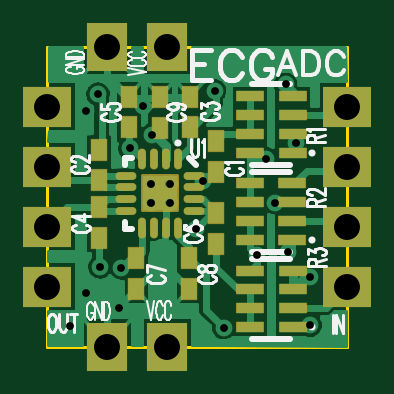
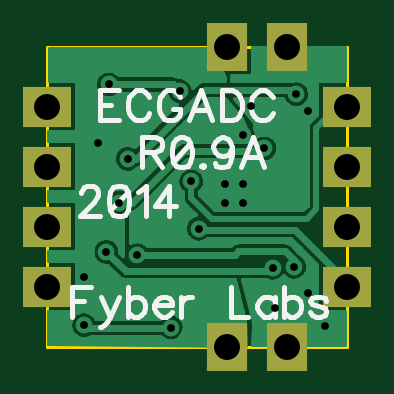
Circuit board: 10 layer files. Board 12.7 x 12.7 mm.
- drill: ECGADCBufferAry.drl (741 bytes)
- bottom_copper: ECGADCBufferAry.gbl (15487 bytes)
- bottom_silk: ECGADCBufferAry.gbo (4125 bytes)
- paste: ECGADCBufferAry.gbp (132 bytes)
- bottom_mask: ECGADCBufferAry.gbs (328 bytes)
- outline: ECGADCBufferAry.gko (215 bytes)
- top_copper: ECGADCBufferAry.gtl (14472 bytes)
- top_silk: ECGADCBufferAry.gto (9717 bytes)
- paste: ECGADCBufferAry.gtp (1008 bytes)
- top_mask: ECGADCBufferAry.gts (6845 bytes)

=== drill: ECGADCBufferAry.drl (741 bytes, source withheld) ===
=== bottom_copper: ECGADCBufferAry.gbl (15487 bytes, source omitted) ===
=== bottom_silk: ECGADCBufferAry.gbo ===
G04 DipTrace 2.4.0.2*
%INECGADCBufferAry.gbo*%
%MOIN*%
%ADD43C,0.0077*%
%FSLAX44Y44*%
G04*
G70*
G90*
G75*
G01*
%LNBotSilk*%
%LPD*%
X7744Y8213D2*
D43*
X8054D1*
Y7711D1*
X7744D1*
X8054Y7974D2*
X7863D1*
X7231Y8094D2*
X7254Y8141D1*
X7302Y8190D1*
X7350Y8213D1*
X7446D1*
X7494Y8190D1*
X7541Y8141D1*
X7565Y8094D1*
X7589Y8022D1*
Y7902D1*
X7565Y7831D1*
X7541Y7783D1*
X7494Y7735D1*
X7446Y7711D1*
X7350D1*
X7302Y7735D1*
X7254Y7783D1*
X7231Y7831D1*
X6717Y8094D2*
X6741Y8141D1*
X6789Y8190D1*
X6837Y8213D1*
X6932D1*
X6981Y8190D1*
X7028Y8141D1*
X7052Y8094D1*
X7076Y8022D1*
Y7902D1*
X7052Y7831D1*
X7028Y7783D1*
X6981Y7735D1*
X6932Y7711D1*
X6837D1*
X6789Y7735D1*
X6741Y7783D1*
X6717Y7831D1*
Y7902D1*
X6837D1*
X6180Y7711D2*
X6372Y8213D1*
X6563Y7711D1*
X6491Y7878D2*
X6252D1*
X6026Y8213D2*
Y7711D1*
X5858D1*
X5786Y7735D1*
X5738Y7783D1*
X5714Y7831D1*
X5691Y7902D1*
Y8022D1*
X5714Y8094D1*
X5738Y8141D1*
X5786Y8190D1*
X5858Y8213D1*
X6026D1*
X5178Y8094D2*
X5201Y8141D1*
X5249Y8190D1*
X5297Y8213D1*
X5393D1*
X5441Y8190D1*
X5488Y8141D1*
X5513Y8094D1*
X5536Y8022D1*
Y7902D1*
X5513Y7831D1*
X5488Y7783D1*
X5441Y7735D1*
X5393Y7711D1*
X5297D1*
X5249Y7735D1*
X5201Y7783D1*
X5178Y7831D1*
X7348Y7188D2*
X7133D1*
X7061Y7212D1*
X7036Y7236D1*
X7013Y7284D1*
Y7332D1*
X7036Y7379D1*
X7061Y7404D1*
X7133Y7427D1*
X7348D1*
Y6925D1*
X7180Y7188D2*
X7013Y6925D1*
X6715Y7427D2*
X6786Y7403D1*
X6835Y7331D1*
X6858Y7212D1*
Y7140D1*
X6835Y7021D1*
X6786Y6949D1*
X6715Y6925D1*
X6667D1*
X6595Y6949D1*
X6548Y7021D1*
X6523Y7140D1*
Y7212D1*
X6548Y7331D1*
X6595Y7403D1*
X6667Y7427D1*
X6715D1*
X6548Y7331D2*
X6835Y7021D1*
X6345Y6973D2*
X6369Y6949D1*
X6345Y6925D1*
X6321Y6949D1*
X6345Y6973D1*
X5855Y7260D2*
X5880Y7188D1*
X5927Y7140D1*
X5999Y7116D1*
X6023D1*
X6095Y7140D1*
X6142Y7188D1*
X6166Y7260D1*
Y7284D1*
X6142Y7355D1*
X6095Y7403D1*
X6023Y7427D1*
X5999D1*
X5927Y7403D1*
X5880Y7355D1*
X5855Y7260D1*
Y7140D1*
X5880Y7021D1*
X5927Y6949D1*
X5999Y6925D1*
X6047D1*
X6118Y6949D1*
X6142Y6997D1*
X5318Y6925D2*
X5510Y7427D1*
X5701Y6925D1*
X5629Y7092D2*
X5390D1*
X8208Y4941D2*
X8519D1*
Y4438D1*
Y4702D2*
X8328D1*
X8029Y4773D2*
X7886Y4438D1*
X7934Y4343D1*
X7982Y4295D1*
X8029Y4271D1*
X8054D1*
X7743Y4773D2*
X7886Y4438D1*
X7588Y4941D2*
Y4438D1*
Y4702D2*
X7540Y4750D1*
X7493Y4773D1*
X7421D1*
X7373Y4750D1*
X7325Y4702D1*
X7301Y4630D1*
Y4582D1*
X7325Y4510D1*
X7373Y4463D1*
X7421Y4438D1*
X7493D1*
X7540Y4463D1*
X7588Y4510D1*
X7147Y4630D2*
X6860D1*
Y4678D1*
X6884Y4726D1*
X6908Y4750D1*
X6956Y4773D1*
X7028D1*
X7075Y4750D1*
X7123Y4702D1*
X7147Y4630D1*
Y4582D1*
X7123Y4510D1*
X7075Y4463D1*
X7028Y4438D1*
X6956D1*
X6908Y4463D1*
X6860Y4510D1*
X6706Y4773D2*
Y4438D1*
Y4630D2*
X6681Y4702D1*
X6634Y4750D1*
X6586Y4773D1*
X6514D1*
X5873Y4941D2*
Y4438D1*
X5587D1*
X5145Y4773D2*
Y4438D1*
Y4702D2*
X5193Y4750D1*
X5241Y4773D1*
X5312D1*
X5360Y4750D1*
X5408Y4702D1*
X5432Y4630D1*
Y4582D1*
X5408Y4510D1*
X5360Y4463D1*
X5312Y4438D1*
X5241D1*
X5193Y4463D1*
X5145Y4510D1*
X4991Y4941D2*
Y4438D1*
Y4702D2*
X4943Y4750D1*
X4895Y4773D1*
X4824D1*
X4776Y4750D1*
X4728Y4702D1*
X4704Y4630D1*
Y4582D1*
X4728Y4510D1*
X4776Y4463D1*
X4824Y4438D1*
X4895D1*
X4943Y4463D1*
X4991Y4510D1*
X4287Y4702D2*
X4310Y4750D1*
X4382Y4773D1*
X4454D1*
X4526Y4750D1*
X4550Y4702D1*
X4526Y4654D1*
X4478Y4630D1*
X4359Y4606D1*
X4310Y4582D1*
X4287Y4534D1*
Y4510D1*
X4310Y4463D1*
X4382Y4438D1*
X4454D1*
X4526Y4463D1*
X4550Y4510D1*
X8368Y6498D2*
Y6522D1*
X8344Y6570D1*
X8320Y6594D1*
X8272Y6617D1*
X8176D1*
X8129Y6594D1*
X8105Y6570D1*
X8081Y6522D1*
Y6474D1*
X8105Y6426D1*
X8153Y6355D1*
X8392Y6116D1*
X8057D1*
X7759Y6617D2*
X7831Y6594D1*
X7879Y6522D1*
X7903Y6402D1*
Y6331D1*
X7879Y6211D1*
X7831Y6139D1*
X7759Y6116D1*
X7711D1*
X7640Y6139D1*
X7592Y6211D1*
X7568Y6331D1*
Y6402D1*
X7592Y6522D1*
X7640Y6594D1*
X7711Y6617D1*
X7759D1*
X7592Y6522D2*
X7879Y6211D1*
X7413Y6522D2*
X7365Y6546D1*
X7293Y6617D1*
Y6116D1*
X6900D2*
Y6617D1*
X7139Y6283D1*
X6780D1*
M02*

=== paste: ECGADCBufferAry.gbp ===
G04 DipTrace 2.4.0.2*
%INECGADCBufferAry.gbp*%
%MOIN*%
%FSLAX44Y44*%
G04*
G70*
G90*
G75*
G01*
%LNBotPaste*%
%LPD*%
M02*

=== bottom_mask: ECGADCBufferAry.gbs ===
G04 DipTrace 2.4.0.2*
%INECGADCBufferAry.gbs*%
%MOIN*%
%ADD39R,0.0685X0.0816*%
%ADD40R,0.0816X0.0685*%
%FSLAX44Y44*%
G04*
G70*
G90*
G75*
G01*
%LNBotMask*%
%LPD*%
D40*
X8937Y7937D3*
Y6937D3*
Y5937D3*
Y4937D3*
X3937D3*
Y5937D3*
Y6937D3*
Y7937D3*
D39*
X5937Y3937D3*
X4937D3*
X5937Y8937D3*
X4937D3*
M02*

=== outline: ECGADCBufferAry.gko ===
G04 DipTrace 2.4.0.2*
%INECGADCBufferAry.gko*%
%MOIN*%
%ADD11C,0.0055*%
%FSLAX44Y44*%
G04*
G70*
G90*
G75*
G01*
%LNBoardOutline*%
%LPD*%
X3937Y3937D2*
D11*
X8937D1*
Y8937D1*
X3937D1*
Y3937D1*
M02*

=== top_copper: ECGADCBufferAry.gtl (14472 bytes, source omitted) ===
=== top_silk: ECGADCBufferAry.gto (9717 bytes, source omitted) ===
=== paste: ECGADCBufferAry.gtp ===
G04 DipTrace 2.4.0.2*
%INECGADCBufferAry.gtp*%
%MOIN*%
%ADD19R,0.0276X0.0354*%
%ADD22R,0.0453X0.0173*%
%ADD23C,0.0232*%
%ADD25O,0.0118X0.0335*%
%ADD26O,0.0335X0.0118*%
%FSLAX44Y44*%
G04*
G70*
G90*
G75*
G01*
%LNTopPaste*%
%LPD*%
D19*
X6751Y6852D3*
Y7364D3*
X4798Y6710D3*
Y7222D3*
X6313Y7592D3*
Y8104D3*
X4798Y6265D3*
Y5753D3*
X5295Y7594D3*
Y8106D3*
X6752Y6169D3*
Y5658D3*
X5423Y5415D3*
Y4903D3*
X6304Y5416D3*
Y4904D3*
D22*
X8026Y7171D3*
Y7486D3*
Y7801D3*
Y8116D3*
X7317D3*
Y7801D3*
Y7486D3*
Y7171D3*
X8022Y5715D3*
Y6030D3*
Y6345D3*
Y6660D3*
X7314D3*
Y6345D3*
Y6030D3*
Y5715D3*
X8027Y4263D3*
Y4578D3*
Y4893D3*
Y5208D3*
X7319D3*
Y4893D3*
Y4578D3*
Y4263D3*
D23*
X5959Y6355D3*
Y6634D3*
X5680Y6355D3*
Y6634D3*
D25*
X6115Y7065D3*
X5918D3*
X5721D3*
X5524D3*
D26*
X5248Y6789D3*
Y6593D3*
Y6396D3*
Y6199D3*
D25*
X5524Y5923D3*
X5721D3*
X5918D3*
X6115D3*
D26*
X6390Y6199D3*
Y6396D3*
Y6593D3*
Y6789D3*
D19*
X5812Y7591D3*
Y8103D3*
M02*

=== top_mask: ECGADCBufferAry.gts (6845 bytes, source omitted) ===
